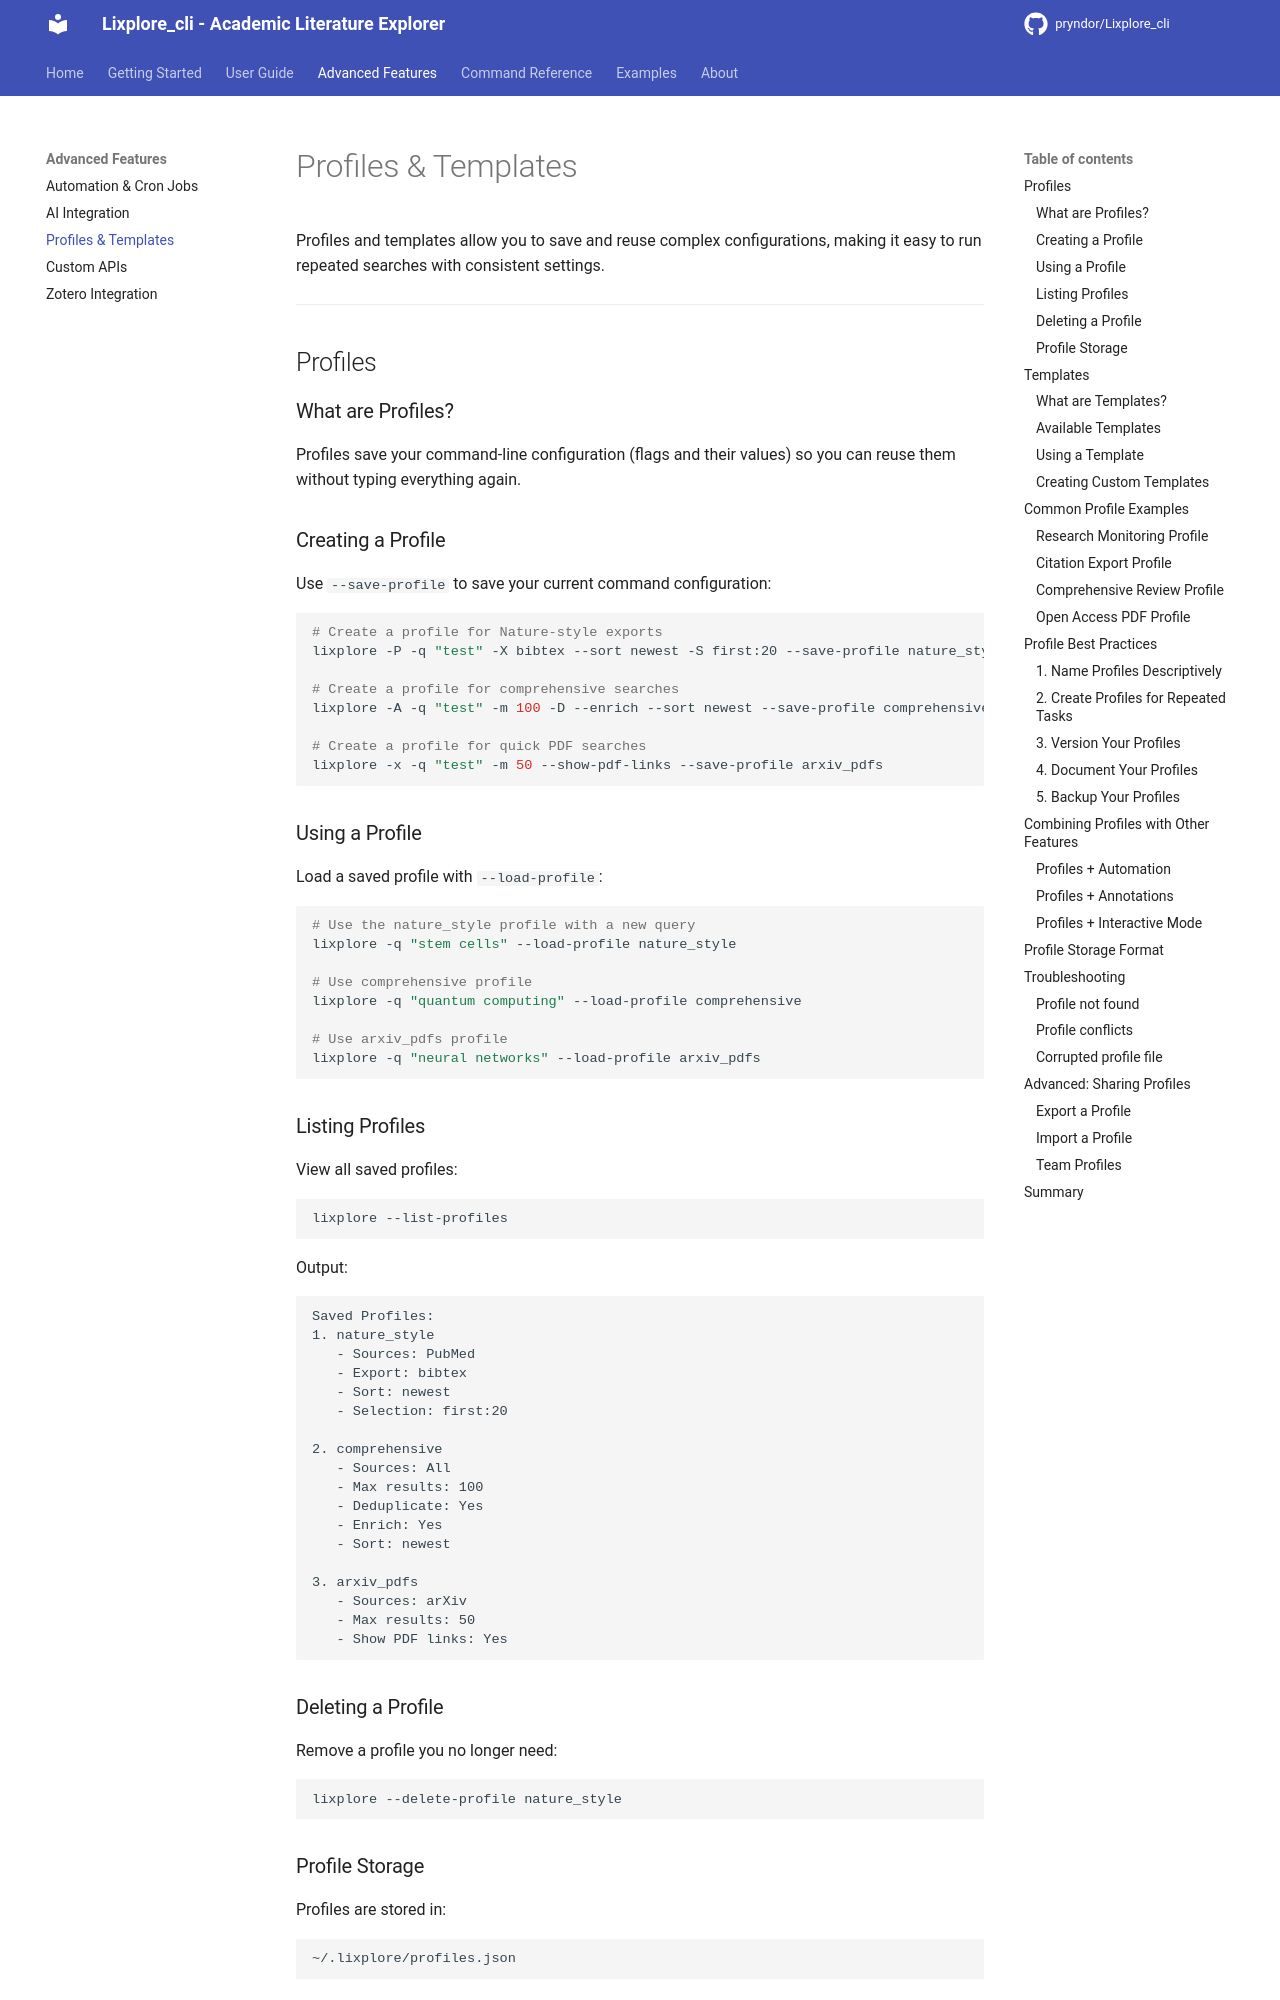

repository: pryndor/Lixplore_cli · page: advanced/profiles/index.html · generator: mkdocs

# Profiles & Templates

Profiles and templates allow you to save and reuse complex configurations, making it easy to run repeated searches with consistent settings.

---

## Profiles

### What are Profiles?

Profiles save your command-line configuration (flags and their values) so you can reuse them without typing everything again.

### Creating a Profile

Use `--save-profile` to save your current command configuration:

```bash
# Create a profile for Nature-style exports
lixplore -P -q "test" -X bibtex --sort newest -S first:20 --save-profile nature_style

# Create a profile for comprehensive searches
lixplore -A -q "test" -m 100 -D --enrich --sort newest --save-profile comprehensive

# Create a profile for quick PDF searches
lixplore -x -q "test" -m 50 --show-pdf-links --save-profile arxiv_pdfs
```

### Using a Profile

Load a saved profile with `--load-profile`:

```bash
# Use the nature_style profile with a new query
lixplore -q "stem cells" --load-profile nature_style

# Use comprehensive profile
lixplore -q "quantum computing" --load-profile comprehensive

# Use arxiv_pdfs profile
lixplore -q "neural networks" --load-profile arxiv_pdfs
```

### Listing Profiles

View all saved profiles:

```bash
lixplore --list-profiles
```

Output:
```
Saved Profiles:
1. nature_style
   - Sources: PubMed
   - Export: bibtex
   - Sort: newest
   - Selection: first:20

2. comprehensive
   - Sources: All
   - Max results: 100
   - Deduplicate: Yes
   - Enrich: Yes
   - Sort: newest

3. arxiv_pdfs
   - Sources: arXiv
   - Max results: 50
   - Show PDF links: Yes
```

### Deleting a Profile

Remove a profile you no longer need:

```bash
lixplore --delete-profile nature_style
```

### Profile Storage

Profiles are stored in:
```
~/.lixplore/profiles.json
```

You can back up this file to preserve your profiles.

---

## Templates
